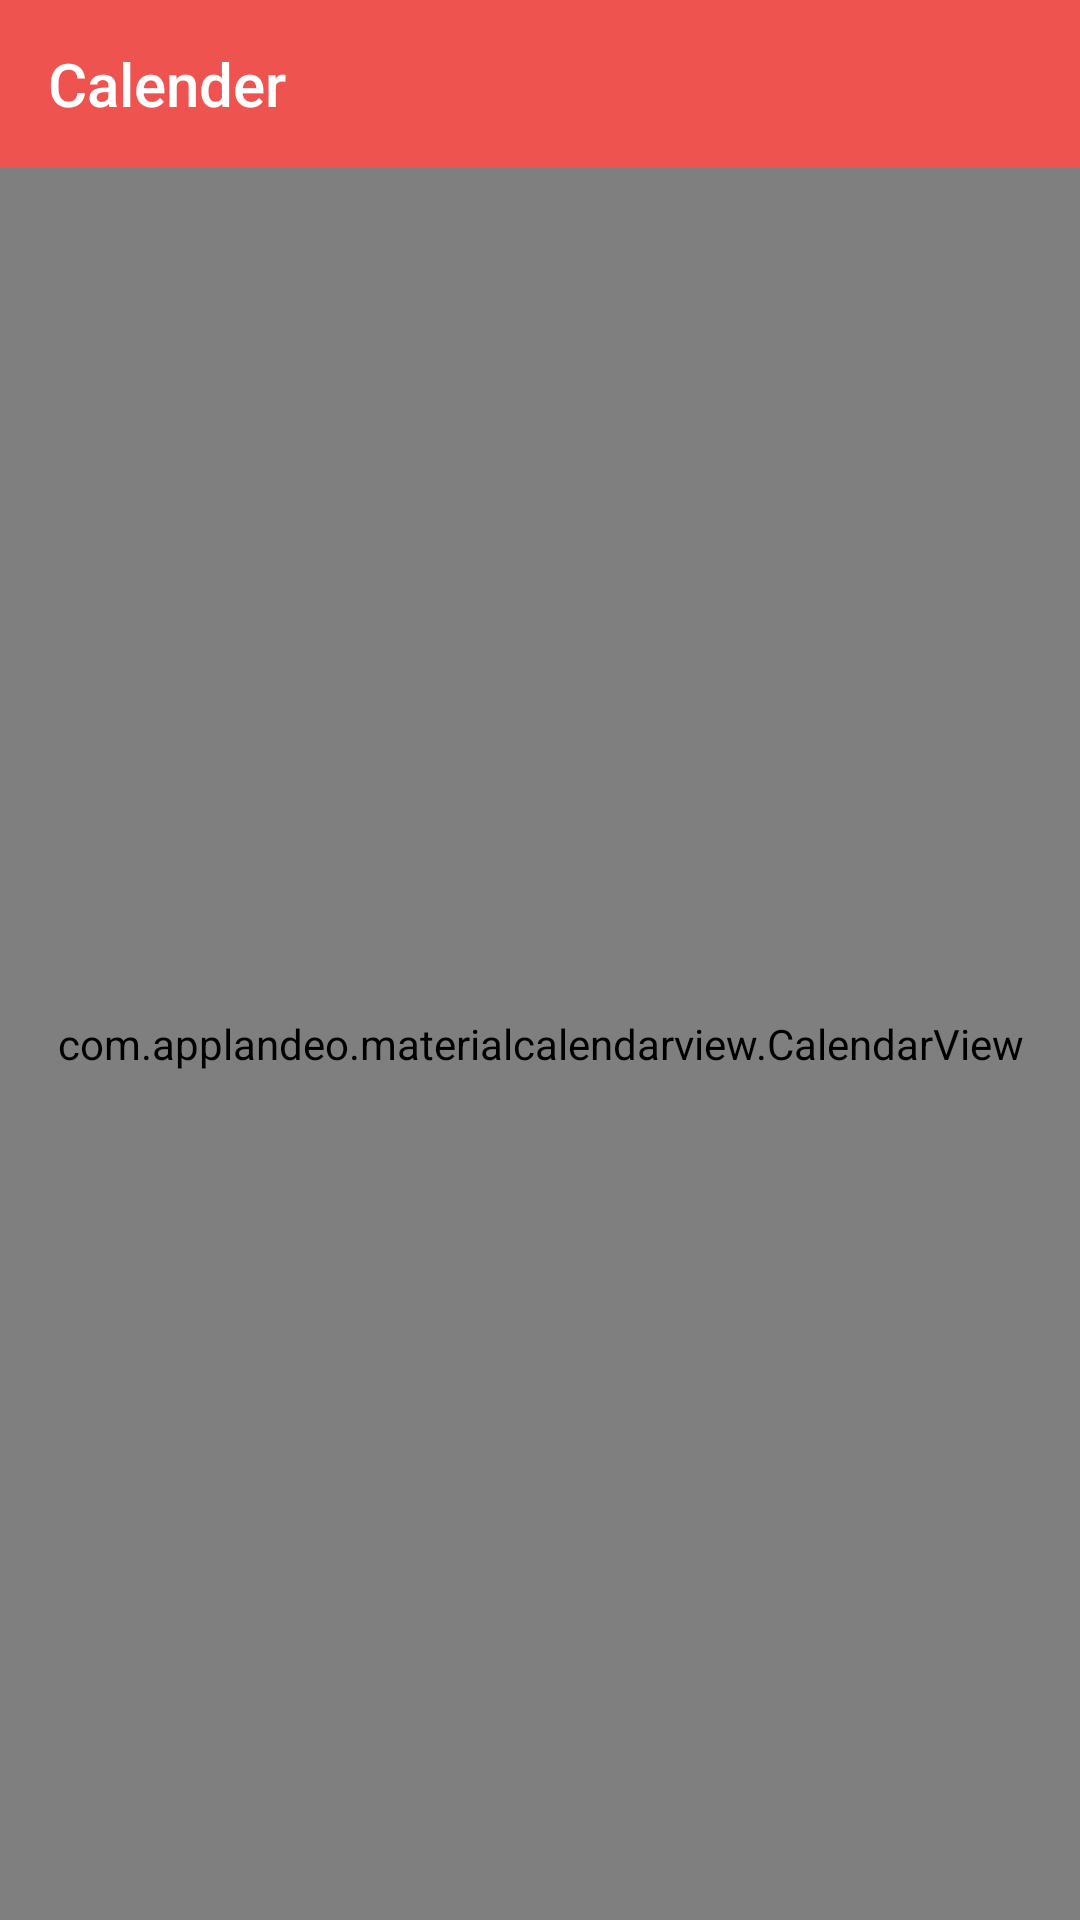

Produce the Android XML layout that renders to this screen, including the resource entries it uses.
<!-- AndroidManifest.xml: application theme AppTheme -->
<!-- res/layout/activity_calender.xml -->
<?xml version="1.0" encoding="utf-8"?>
<RelativeLayout xmlns:android="http://schemas.android.com/apk/res/android"
    xmlns:app="http://schemas.android.com/apk/res-auto"
    xmlns:tools="http://schemas.android.com/tools"
    android:layout_width="match_parent"
    android:layout_height="match_parent"
    tools:context=".activities.CalenderActivity">

    <LinearLayout
        android:layout_width="match_parent"
        android:orientation="vertical"
        android:layout_height="match_parent"
        >

    <com.google.android.material.appbar.AppBarLayout
        android:layout_width="match_parent"
        android:layout_height="wrap_content"
        android:theme="@style/ThemeOverlay.AppCompat.Dark.ActionBar">

    <androidx.appcompat.widget.Toolbar
        android:id="@+id/toolbar"
        android:layout_width="match_parent"
        android:layout_height="?attr/actionBarSize"
        android:layout_gravity="top"
        android:background="?attr/colorPrimary"
        app:popupTheme="@style/PopupMenuStyle"
        app:title="Calender"
        app:titleTextColor="@color/white" />

    </com.google.android.material.appbar.AppBarLayout>

    <com.applandeo.materialcalendarview.CalendarView
        android:id="@+id/calendarView"
        app:anotherMonthsDaysLabelsColor="@color/gray_very_light"
        android:layout_width="match_parent"
        android:layout_height="match_parent" />

    </LinearLayout>

    <ProgressBar
        android:layout_width="wrap_content"
        android:layout_height="wrap_content"
        android:id="@+id/progressBar"
        android:visibility="gone"
        android:layout_centerInParent="true"
        />

</RelativeLayout>
<!-- resources referenced by this layout -->
<resources>
  <color name="gray_very_light">#E0E0E0</color>
  <color name="white">#FFFFFF</color>
  <style name="PopupMenuStyle" parent="ThemeOverlay.AppCompat.Light">
          <item name="android:colorBackground">#ffffff</item>
          <item name="android:textColor">#000000</item>
      </style>
  <style name="AppTheme" parent="Theme.MaterialComponents.Light.NoActionBar.Bridge">
          
          <item name="colorPrimary">@color/colorPrimary</item>
          <item name="colorPrimaryDark">@color/colorPrimaryDark</item>
          <item name="colorAccent">@color/colorAccent</item>
      </style>
  <color name="colorPrimary">#ef5350</color>
  <color name="colorPrimaryDark">#f44336</color>
  <color name="colorAccent">#ef5350</color>
</resources>
